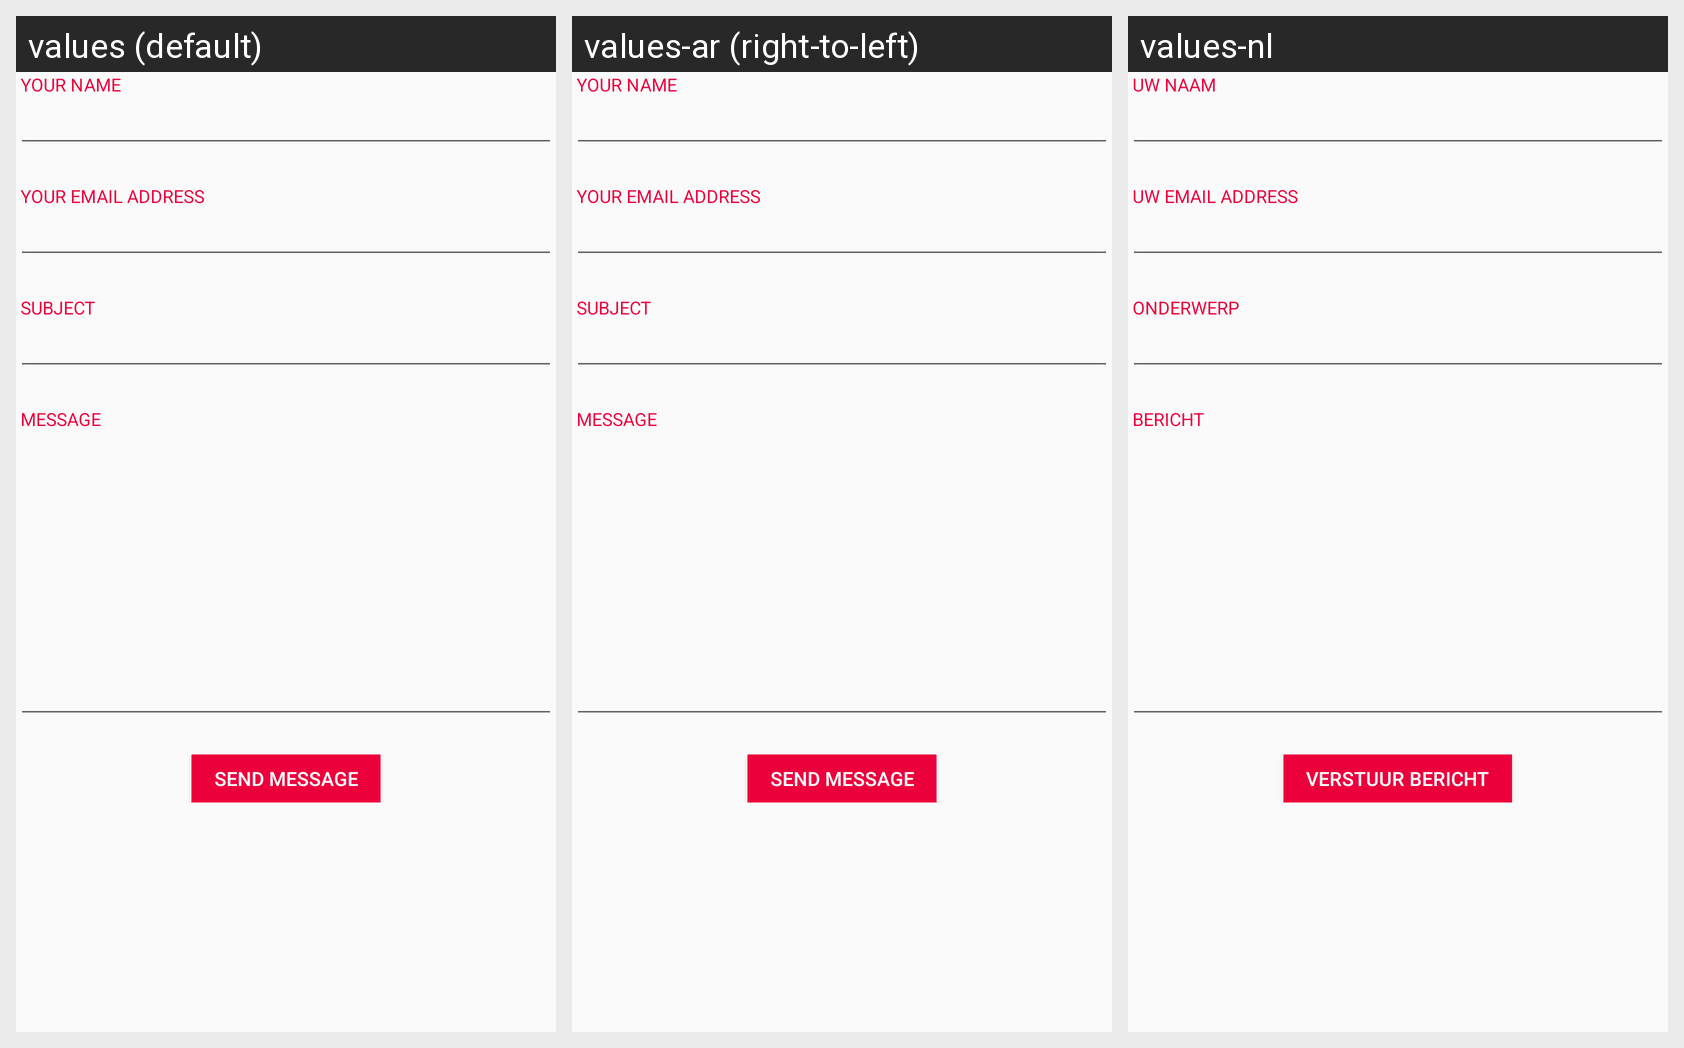

This grid shows one Android layout under several languages. Give, for every string resource on the screen, its name, the default text and each shown locale's text.
Android screen res/layout/activity_contact_form.xml rendered under 3 locales, left to right: values (default), values-ar (right-to-left), values-nl. Device: Nexus 5 (rendered at 1080×1920; each locale shown at half size, 540×960, under a caption strip naming it); theme AppTheme.NoActionBar.
Strings drawn on this screen, with the default value and each locale's value (text and hints the layout hard-codes appear in the picture but are not listed):

contact_form_name
  values: Your Name
  values-ar: Your Name  [not translated; the default value is used]
  values-nl: Uw naam

contact_form_email
  values: Your Email Address
  values-ar: Your Email Address  [not translated; the default value is used]
  values-nl: Uw email address

contact_form_subject
  values: Subject
  values-ar: Subject  [not translated; the default value is used]
  values-nl: Onderwerp

contact_form_message
  values: Message
  values-ar: Message  [not translated; the default value is used]
  values-nl: Bericht

contact_form_button
  values: Send Message
  values-ar: Send Message  [not translated; the default value is used]
  values-nl: Verstuur bericht
